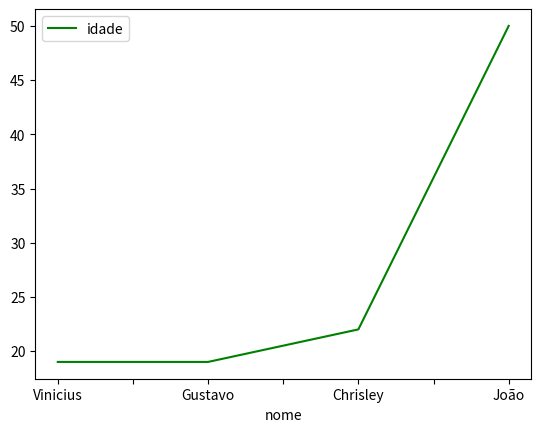

Write the Python code that produced this figure.
import pandas as pd
import json
import matplotlib.pyplot as plt

df = pd.DataFrame({
    'nome' : ['Vinicius', 'Gustavo', 'Chrisley', 'João'],
    'idade' : [19, 19, 22, 50],
    'genero': ['M', 'M', 'M', 'M'],
    'estado': ['MG', 'MG', 'MG', 'MG'],
    'num_filhos': [1, 2, 3, 0],
    'num_pets': [4, 2, 3, 1]
})

df

df.plot(kind="line", x="nome", y="idade", color="green")
plt.show()
